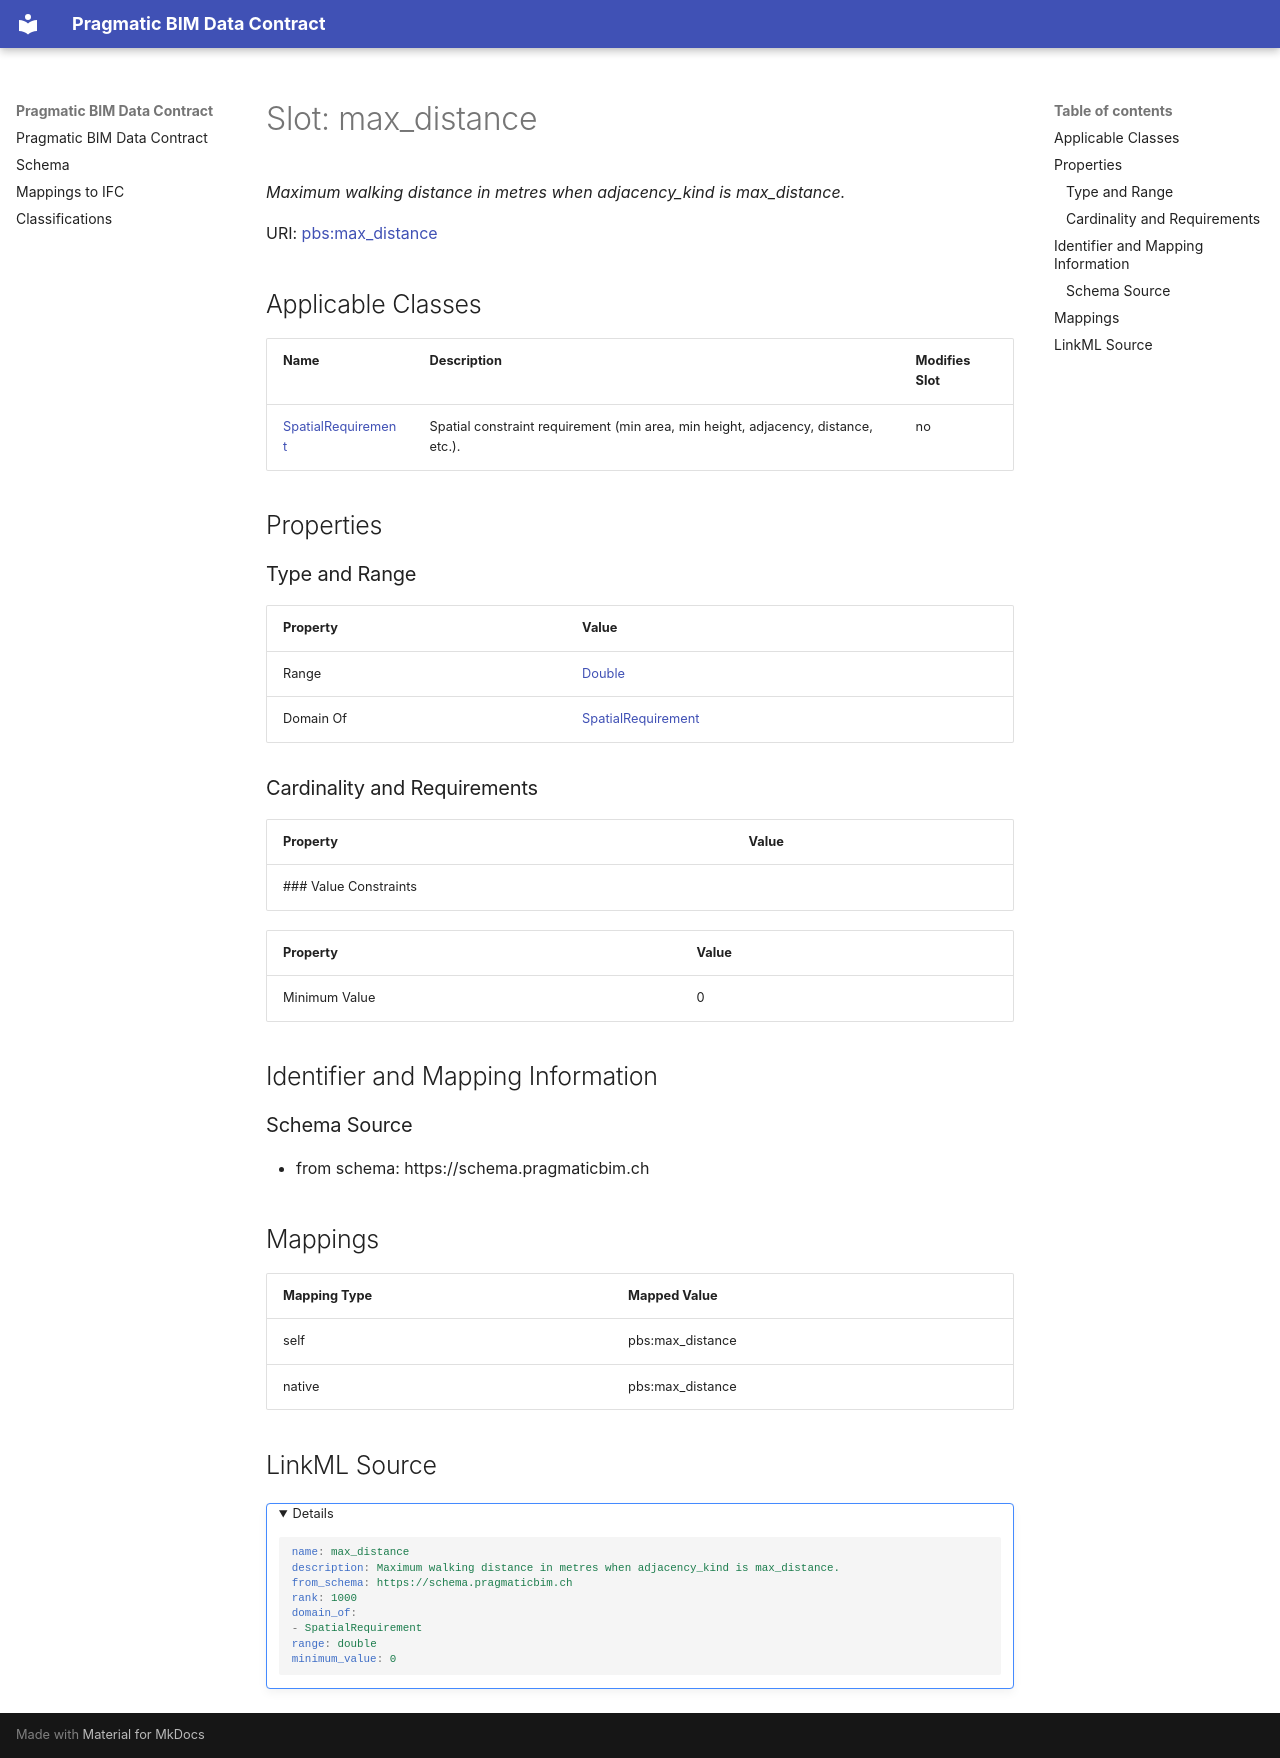

repository: pragmaticBIM/pragmatic-bim-data-contract · page: schema/max_distance.html · generator: mkdocs

---
search:
  boost: 5.0
---

# Slot: max_distance 


_Maximum walking distance in metres when adjacency_kind is max_distance._



<div data-search-exclude markdown="1">



URI: [pbs:max_distance](https://schema.pragmaticbim.ch/max_distance)
<!-- no inheritance hierarchy -->





## Applicable Classes

| Name | Description | Modifies Slot |
| --- | --- | --- |
| [SpatialRequirement](SpatialRequirement.md) | Spatial constraint requirement (min area, min height, adjacency, distance, etc.). |  no  |






## Properties

### Type and Range

| Property | Value |
| --- | --- |
| Range | [Double](Double.md) |
| Domain Of | [SpatialRequirement](SpatialRequirement.md) |

### Cardinality and Requirements

| Property | Value |
| --- | --- |
### Value Constraints

| Property | Value |
| --- | --- |
| Minimum Value | 0 |












## Identifier and Mapping Information





### Schema Source


* from schema: https://schema.pragmaticbim.ch




## Mappings

| Mapping Type | Mapped Value |
| ---  | ---  |
| self | pbs:max_distance |
| native | pbs:max_distance |




## LinkML Source

<details>
```yaml
name: max_distance
description: Maximum walking distance in metres when adjacency_kind is max_distance.
from_schema: https://schema.pragmaticbim.ch
rank: 1000
domain_of:
- SpatialRequirement
range: double
minimum_value: 0

```
</details></div>
